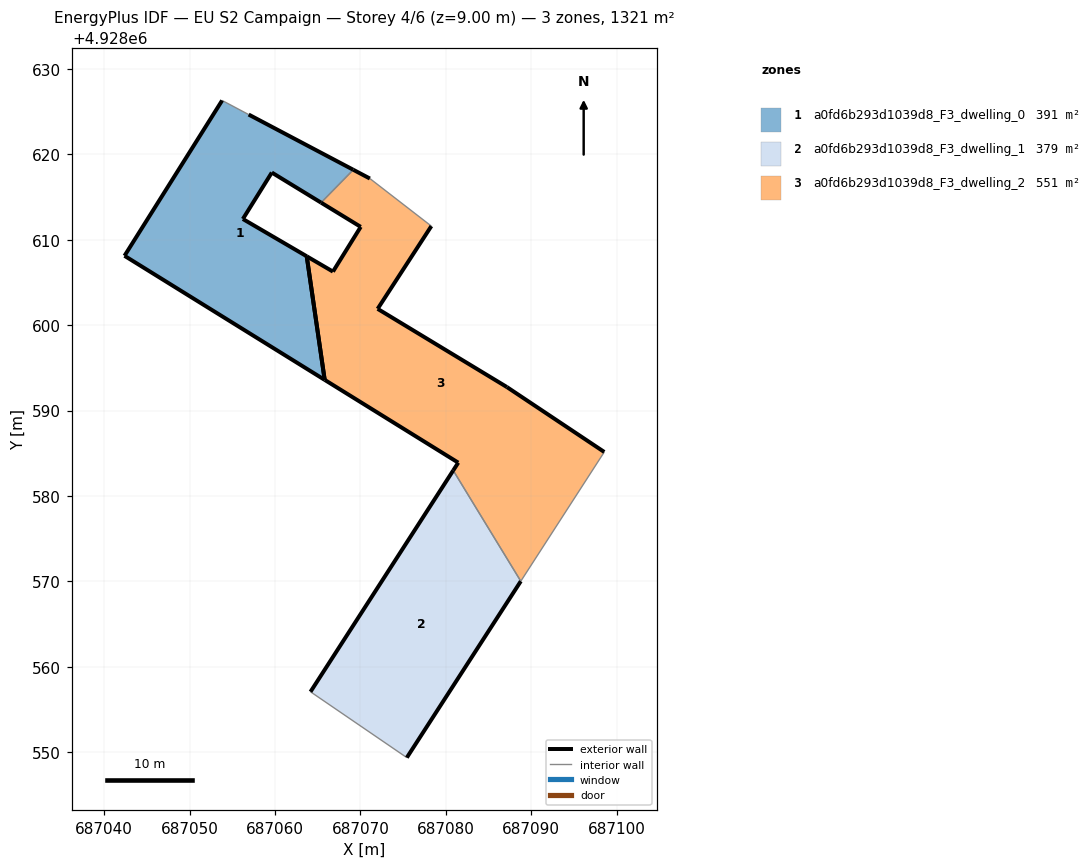
=== STOREY PLAN SPEC (per zone: floor XY polygon, exterior-wall plan segments, windows/doors) ===
zone 1: a0fd6b293d1039d8_F3_dwelling_0  (391.1 m²)
  floor: (687065.81, 4928593.59) (687063.71, 4928608.06) (687056.23, 4928612.43) (687059.62, 4928617.87) (687065.39, 4928614.34) (687069.16, 4928618.19) (687056.91, 4928624.66) (687053.80, 4928626.31) (687042.37, 4928608.12)
  exterior wall: (687056.91, 4928624.66) – (687069.16, 4928618.19)  [13.8 m]
  exterior wall: (687065.39, 4928614.34) – (687059.62, 4928617.87)  [6.8 m]
  exterior wall: (687059.62, 4928617.87) – (687056.23, 4928612.43)  [6.4 m]
  exterior wall: (687056.23, 4928612.43) – (687063.71, 4928608.06)  [8.7 m]
  exterior wall: (687063.71, 4928608.06) – (687065.81, 4928593.59)  [14.6 m]
  exterior wall: (687065.81, 4928593.59) – (687042.37, 4928608.12)  [27.6 m]
  exterior wall: (687042.37, 4928608.12) – (687053.80, 4928626.31)  [21.5 m]
  interior walls: 2
zone 2: a0fd6b293d1039d8_F3_dwelling_1  (378.9 m²)
  floor: (687075.43, 4928549.36) (687088.78, 4928570.02) (687080.86, 4928582.99) (687064.15, 4928557.07)
  exterior wall: (687088.78, 4928570.02) – (687075.43, 4928549.36)  [24.6 m]
  exterior wall: (687064.15, 4928557.07) – (687080.86, 4928582.99)  [30.8 m]
  interior walls: 2
zone 3: a0fd6b293d1039d8_F3_dwelling_2  (550.8 m²)
  floor: (687088.78, 4928570.02) (687098.55, 4928585.15) (687087.15, 4928592.75) (687072.01, 4928601.91) (687078.30, 4928611.60) (687071.10, 4928617.17) (687069.16, 4928618.19) (687065.39, 4928614.34) (687070.03, 4928611.51) (687066.78, 4928606.27) (687063.71, 4928608.06) (687065.81, 4928593.59) (687081.45, 4928583.90) (687080.86, 4928582.99)
  exterior wall: (687065.81, 4928593.59) – (687063.71, 4928608.06)  [14.6 m]
  exterior wall: (687063.71, 4928608.06) – (687066.78, 4928606.27)  [3.6 m]
  exterior wall: (687066.78, 4928606.27) – (687070.03, 4928611.51)  [6.2 m]
  exterior wall: (687070.03, 4928611.51) – (687065.39, 4928614.34)  [5.4 m]
  exterior wall: (687069.16, 4928618.19) – (687071.10, 4928617.17)  [2.2 m]
  exterior wall: (687078.30, 4928611.60) – (687072.01, 4928601.91)  [11.6 m]
  exterior wall: (687072.01, 4928601.91) – (687087.15, 4928592.75)  [17.7 m]
  exterior wall: (687087.15, 4928592.75) – (687098.55, 4928585.15)  [13.7 m]
  exterior wall: (687080.86, 4928582.99) – (687081.45, 4928583.90)  [1.1 m]
  exterior wall: (687081.45, 4928583.90) – (687065.81, 4928593.59)  [18.4 m]
  interior walls: 4

=== DERIVED (storey summary) ===
Building: EU S2 Campaign
Storey: 4 of 6  (floor level z = 9.00 m)
Storey gross floor area: 1320.8 m²
Zones on this storey: 3
  - a0fd6b293d1039d8_F3_dwelling_0: floor 391.1 m²; exterior wall 99.4 m (298.1 m²); WWR 0.0%
  - a0fd6b293d1039d8_F3_dwelling_1: floor 378.9 m²; exterior wall 55.4 m (166.3 m²); WWR 0.0%
  - a0fd6b293d1039d8_F3_dwelling_2: floor 550.8 m²; exterior wall 94.4 m (283.2 m²); WWR 0.0%
Zone adjacency (shared interzone walls):
  - a0fd6b293d1039d8_F3_dwelling_0 ↔ a0fd6b293d1039d8_F3_dwelling_2
  - a0fd6b293d1039d8_F3_dwelling_1 ↔ a0fd6b293d1039d8_F3_dwelling_2